The GitHub repository akatakan/Edible-Mushroom-Classifier contains a labelled image folder "mantarlar" with 3 categories: yenebilen, yenilebilen, zehirli. Examples follow, each with its label.

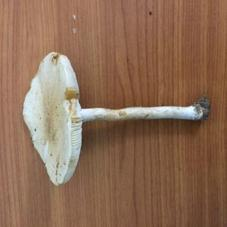
Label: zehirli

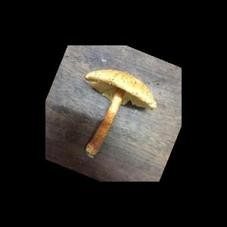
Label: zehirli

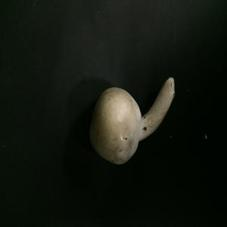
Label: yenebilen

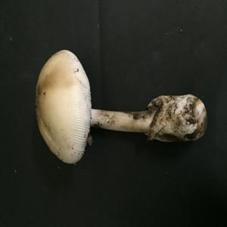
Label: yenebilen

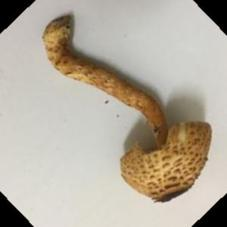
Label: zehirli

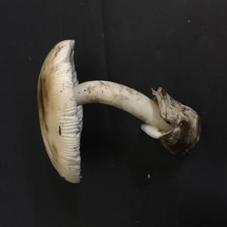
Label: yenebilen
